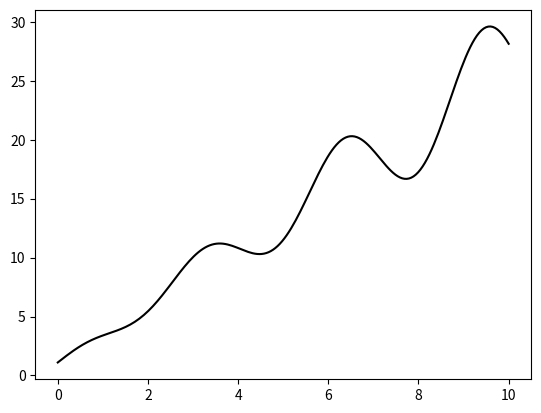

Generate this figure with matplotlib:
import matplotlib.pyplot as plt
import numpy as np
x=np.linspace(0,10,200)
data={'x':x,'y1':2*x+1,'y2':3*x+1.2,'mean':0.5*x*np.cos(2*x)+2.5*x+1.1}

fig,ax=plt.subplots()
ax.plot('x','mean',color='black',data=data)  #绘制“中心线”

plt.show()







